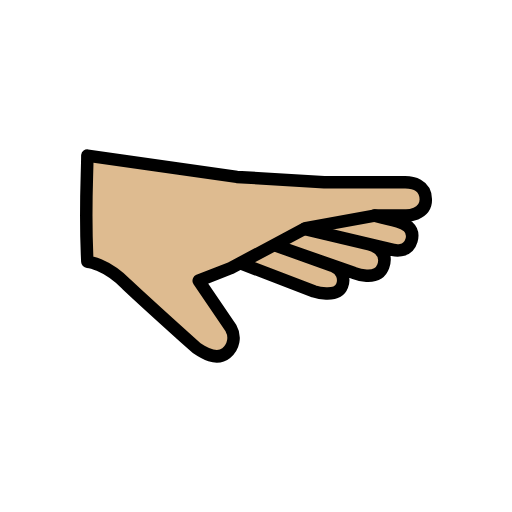
t = 0.00 s
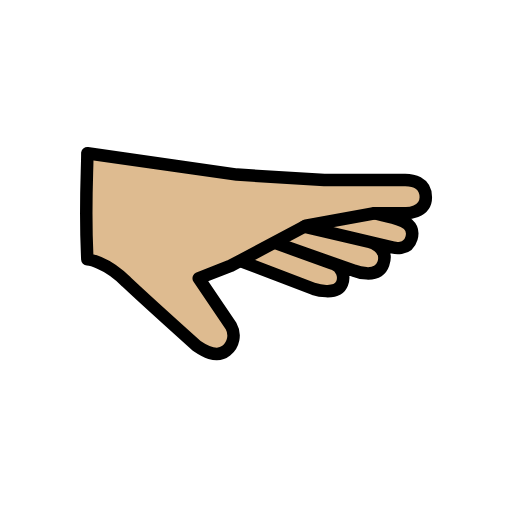
t = 0.48 s
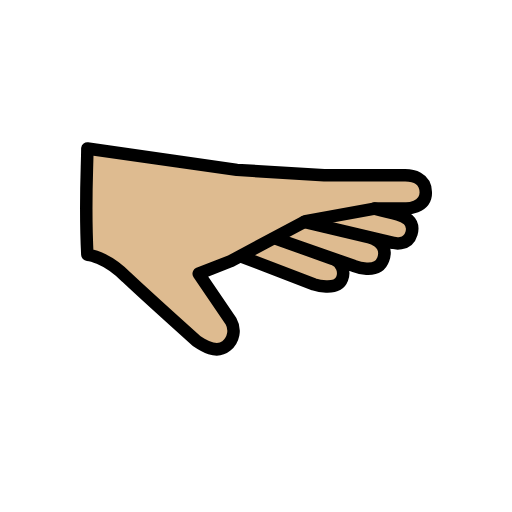
t = 1.43 s
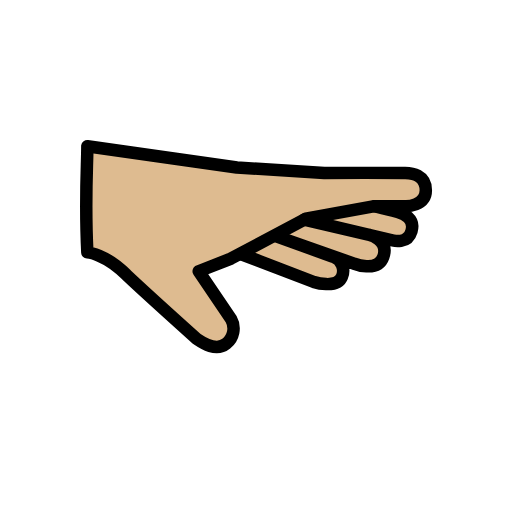
t = 1.90 s
t = 2.38 s: frame unchanged from t = 1.43 s, image omitted
t = 3.33 s: frame unchanged from t = 0.48 s, image omitted

The animated SVG that drew these frames (rendered in a browser with its animation timeline set to each time). Animation: 1 SMIL element (animateTransform=1); one cycle of 3.80 s, repeats indefinitely.

<?xml version='1.0' encoding='utf-8'?>
<svg xmlns="http://www.w3.org/2000/svg" id="emoji" viewBox="-5 -5 82 82" width="200" height="200" role="img">
  <title>OpenMoji: palm down hand: medium-light skin tone</title><g><g id="color" />
  <g id="skin">
    <path fill="#debb90" d="M31.4506,51.05c-.3877,.8208-2.4331,.9526-2.4416,.9534-1.93,.1781-3.6684-2.09-5.0185-3.4741-5.5152-5.6527-11.159-10.235-12.8518-10.7454-2.0834-.6282-2.1482-.8672-2.1482-.8672V20.529s.7155-.4867,5,0c4.6991,.5338,7.9991,1.2681,12,2,1.9587,.3584,3.7418,.6846,6,1,4.3097,.5904,8.6507,.9243,13,1,8.0014,.2083,13,0,13,0h3s2.2218,1.8593,2,3c-.3157,1.6233-3,3-3,3,0,0,.4877-.2291,1.0286,1.062,.2712,.6525,.3447,1.3703,.2113,2.0642-.2713,.807-.2676,1.0208-1.0734,1.5138-1.0777,.6592-3.3578-.2478-3.3578-.2478,.0939,.5564,.1218,1.1219,.0832,1.6848-.1072,.7313-.3544,1.4351-.728,2.0729-.3907,.866-2.015,.84-2.1639,.85-1.0771-.0281-2.1215-.3762-3-1-.648-.3694-1.3157-.7032-2-1,0,0,1.1459,1.309,.9005,2.3464-.2276,.9616-.8433,2.16-1.7615,2.244-.4057,.0372-3.3531-.6431-3.3531-.6431l-3.8493-1.475-3.8212-1.4642-2.3822-.9128-1.3663-.3229-6.2,2.9319,3.2847,5.0488,1.7795,3.6759s-.5916,1.7114-.771,2.0921Z" />
  </g>
  <g id="line">
    <path fill="none" stroke="#000" stroke-linecap="round" stroke-linejoin="round" stroke-width="2" d="M8.9905,36.9164s2.9,.2151,6.2787,3.6229c3.09,2.9178,11.2329,10.2266,11.2329,10.2266,1.0579,.7171,3.132,2.0775,4.7284,.7754,1.1982-.9492,1.5253-2.6302,.7706-3.9595l-5.1754-7.6332,5.1648-2.0322-5.1648,2.0322,5.1648-2.0322,12-6.3874,11-2h5.0289s3.1789,0,3.1789-2.5619c0-2.477-2.3028-2.766-3.3028-2.766s-12.6528-.0372-12.9632,0l-13.9954-.867-23.9464-3.4177c0,3-.4247,8.6919,0,17z" />
    <path fill="none" stroke="#000" stroke-linecap="round" stroke-linejoin="round" stroke-width="2" d="M33.5917,37.19l11.6754,4.474s3.7287,1.191,4.5138-.8808c.5025-1.2219-.0807-2.6199-1.3026-3.1224-.0738-.0303-.149-.057-.2254-.0798l-8.9582-3.2106,12.3853,4.349s3.7981,1.5138,4.7064-1.0734c.9989-2.8454-2.347-3.5526-2.347-3.5526l-10.305-2.428,14.2249,3.3516s2.3205,.6416,2.9424-1.4994c.61-2.101-1.3126-2.8085-2.2142-3.0519-1.3654-.3686-3.697-.9367-3.697-.9367" />
  </g>
<animateTransform attributeName="transform" type="translate" values="0 0;0 -1.5;0 0" dur="3.8s" repeatCount="indefinite" /></g></svg>
